Labelled photos from "organized_data", an image-classification folder in KevinRouz/geoguessr. The possible labels are: Austin, Dallas, El Paso, Houston, San Antonio.

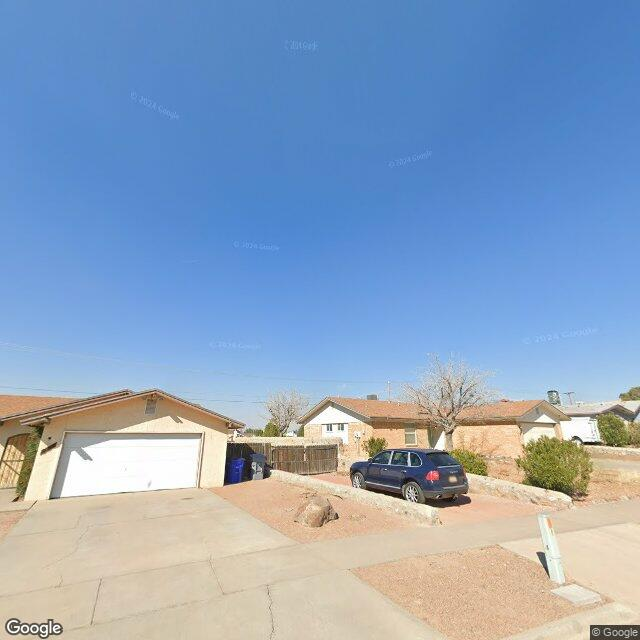
Label: El Paso

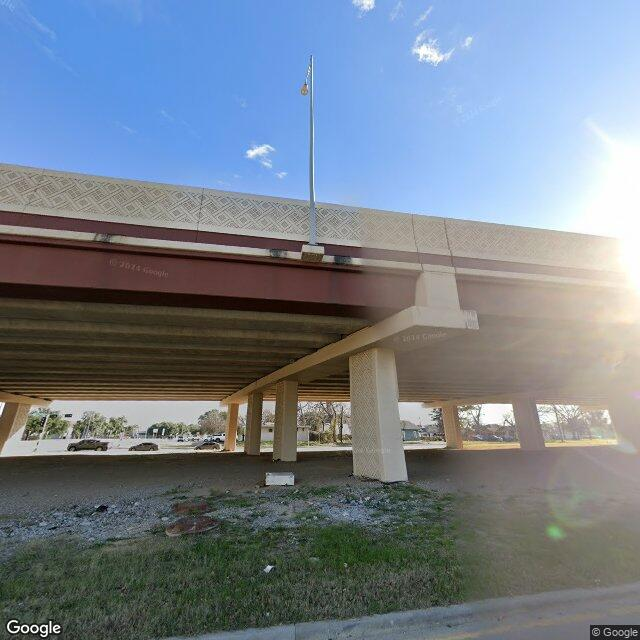
Label: Dallas

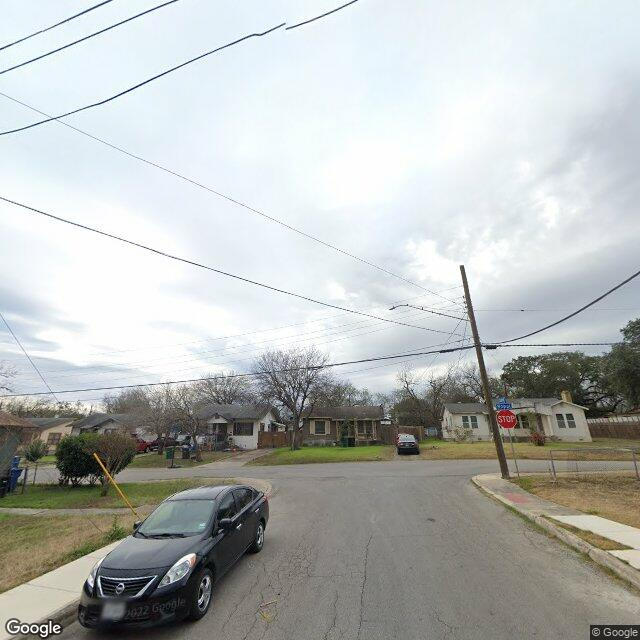
Label: San Antonio

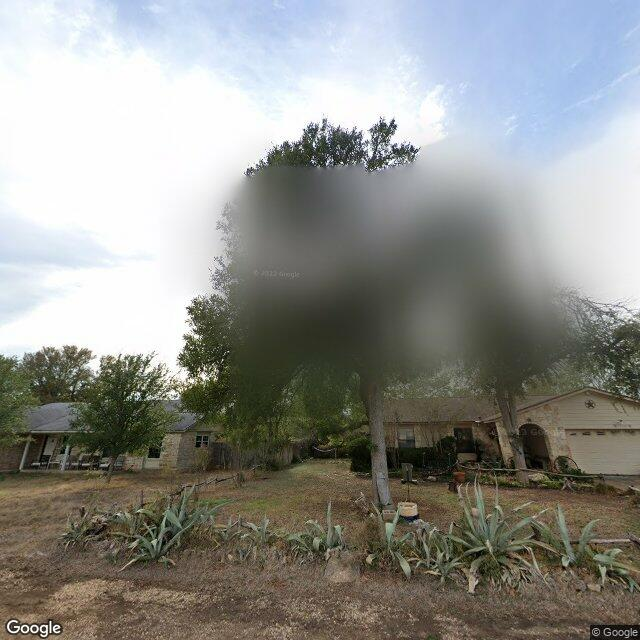
Label: Austin

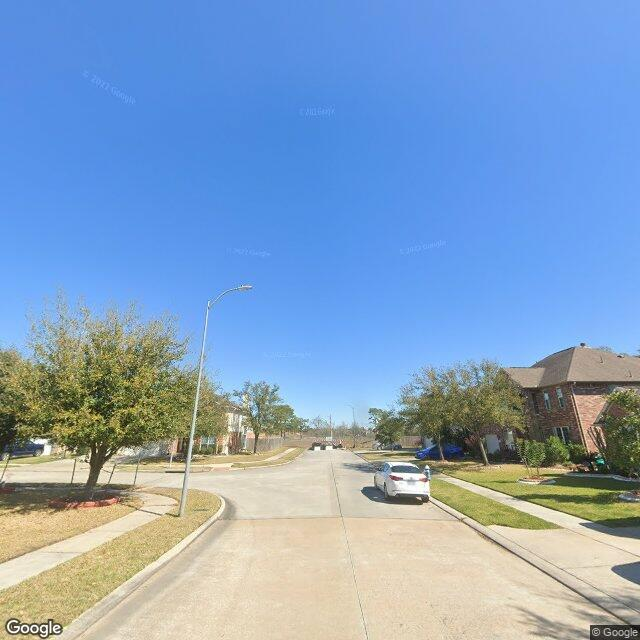
Label: Houston

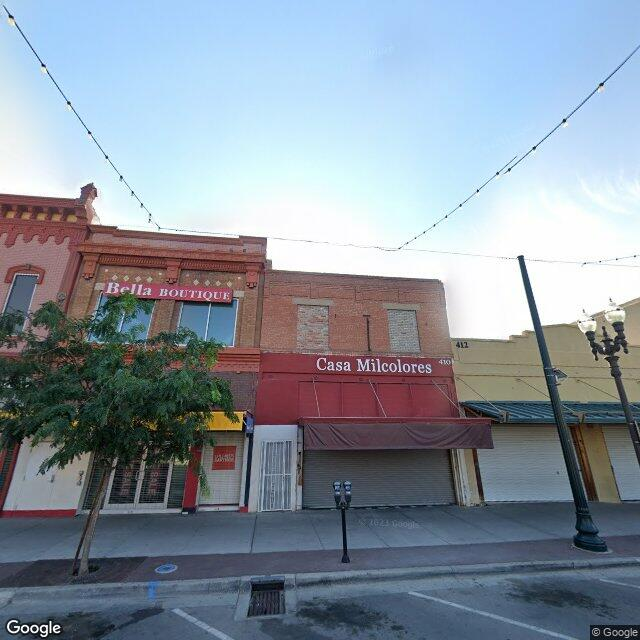
Label: El Paso
